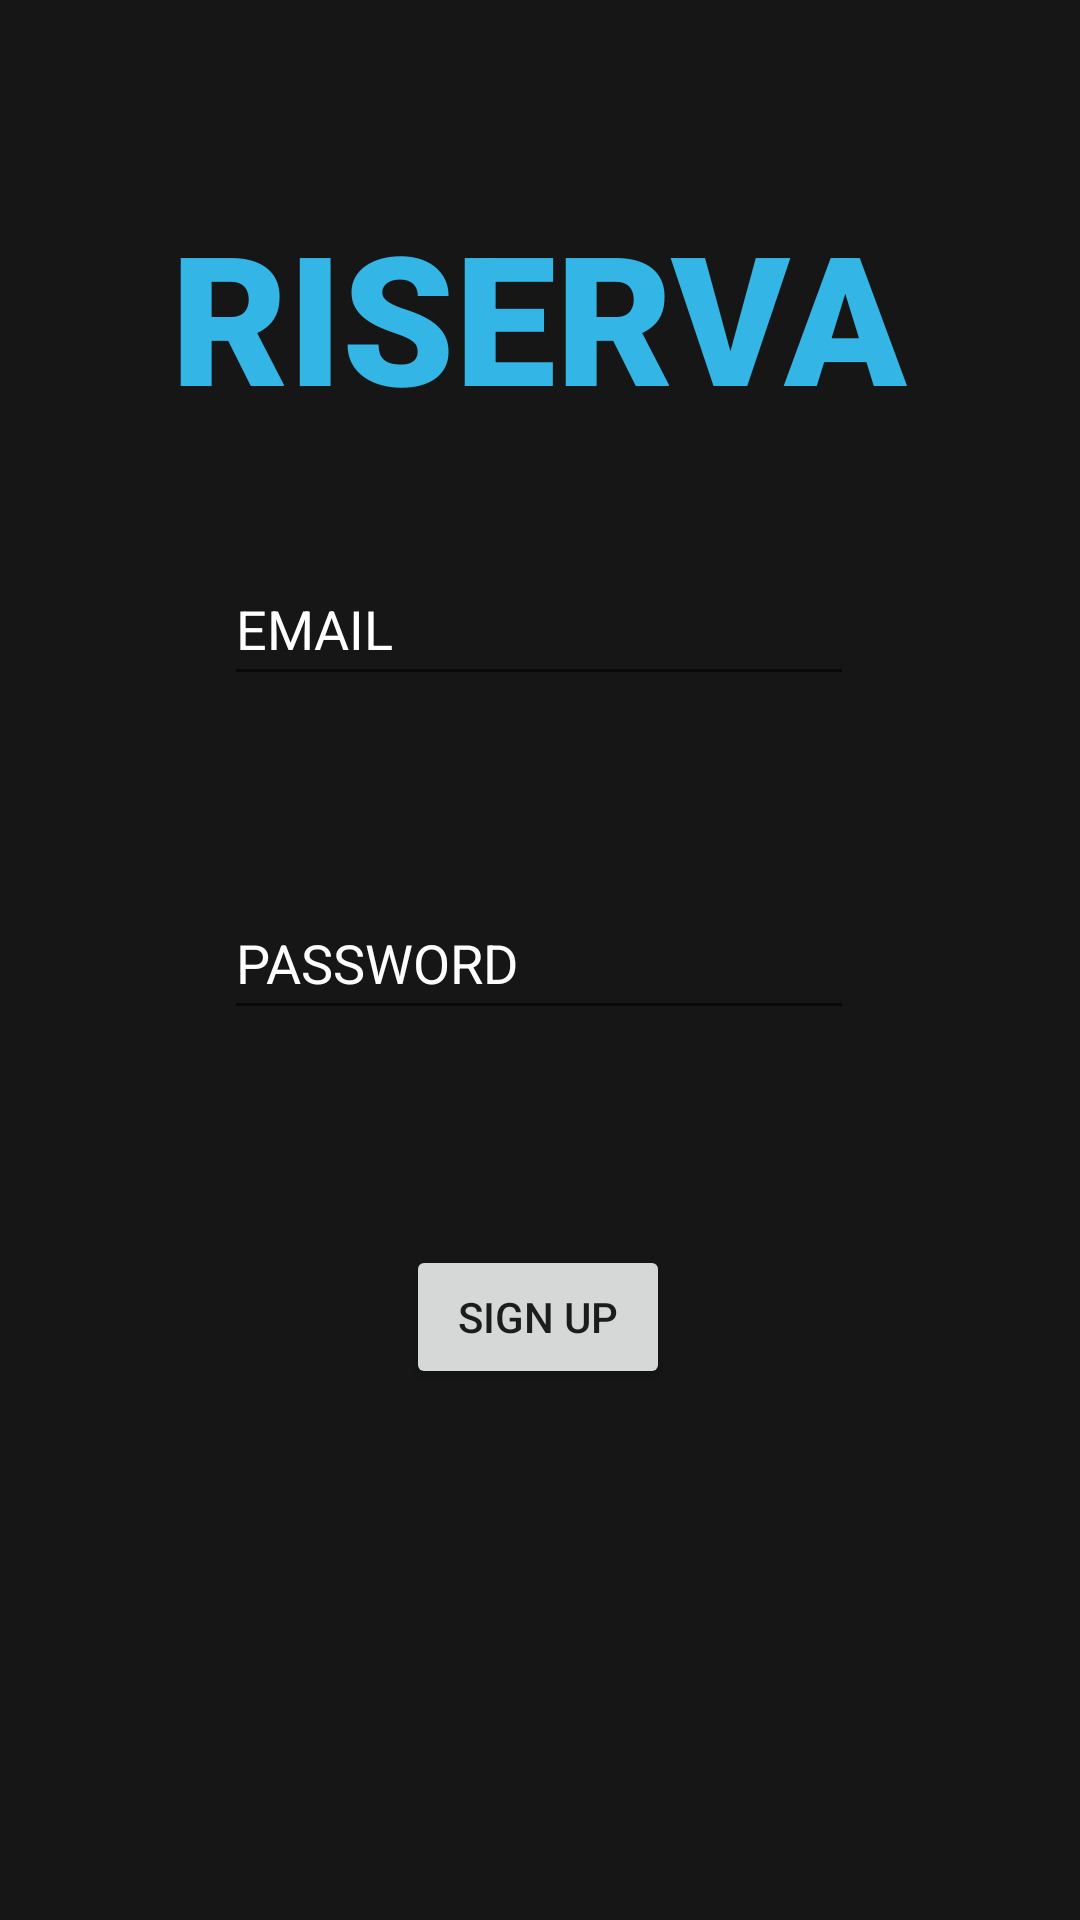

Layout XML and referenced resources for this Android screen:
<!-- AndroidManifest.xml: application theme Theme.RISERVA -->
<!-- res/layout/activity_main4.xml -->
<?xml version="1.0" encoding="utf-8"?>
<androidx.constraintlayout.widget.ConstraintLayout xmlns:android="http://schemas.android.com/apk/res/android"
    xmlns:app="http://schemas.android.com/apk/res-auto"
    xmlns:tools="http://schemas.android.com/tools"
    android:layout_width="match_parent"
    android:layout_height="match_parent"
    android:background="#171617"
    tools:context=".MainActivity4">

    <TextView
        android:id="@+id/textView4"
        android:layout_width="wrap_content"
        android:layout_height="wrap_content"
        android:fontFamily="sans-serif-black"
        android:text="RISERVA"
        android:textColor="@android:color/holo_blue_light"
        android:textSize="60sp"
        app:layout_constraintBottom_toBottomOf="parent"
        app:layout_constraintEnd_toEndOf="parent"
        app:layout_constraintHorizontal_bias="0.496"
        app:layout_constraintStart_toStartOf="parent"
        app:layout_constraintTop_toTopOf="parent"
        app:layout_constraintVertical_bias="0.116" />

    <EditText
        android:id="@+id/editTextTextPersonName2"
        android:layout_width="wrap_content"
        android:layout_height="wrap_content"
        android:ems="10"
        android:hint="EMAIL"
        android:inputType="textPersonName"
        android:minHeight="48dp"
        android:textColor="@color/white"
        android:textColorHint="@color/white"
        app:layout_constraintBottom_toBottomOf="parent"
        app:layout_constraintEnd_toEndOf="parent"
        app:layout_constraintHorizontal_bias="0.497"
        app:layout_constraintStart_toStartOf="parent"
        app:layout_constraintTop_toTopOf="parent"
        app:layout_constraintVertical_bias="0.311" />

    <EditText
        android:id="@+id/editTextTextPassword"
        android:layout_width="wrap_content"
        android:layout_height="wrap_content"
        android:ems="10"
        android:hint="PASSWORD"
        android:inputType="textPassword"
        android:minHeight="48dp"
        android:textColor="@color/white"
        android:textColorHint="@color/white"
        app:layout_constraintBottom_toBottomOf="parent"
        app:layout_constraintEnd_toEndOf="parent"
        app:layout_constraintHorizontal_bias="0.497"
        app:layout_constraintStart_toStartOf="parent"
        app:layout_constraintTop_toTopOf="parent"
        app:layout_constraintVertical_bias="0.499" />

    <Button
        android:id="@+id/button4"
        android:layout_width="wrap_content"
        android:layout_height="wrap_content"
        android:text="SIGN UP"
        app:layout_constraintBottom_toBottomOf="parent"
        app:layout_constraintEnd_toEndOf="parent"
        app:layout_constraintHorizontal_bias="0.498"
        app:layout_constraintStart_toStartOf="parent"
        app:layout_constraintTop_toTopOf="parent"
        app:layout_constraintVertical_bias="0.701" />
</androidx.constraintlayout.widget.ConstraintLayout>
<!-- resources referenced by this layout -->
<resources>
  <style name="Theme.RISERVA" parent="Theme.MaterialComponents.DayNight.DarkActionBar">
          
          <item name="colorPrimary">@color/purple_500</item>
          <item name="colorPrimaryVariant">@color/purple_700</item>
          <item name="colorOnPrimary">@color/white</item>
          
          <item name="colorSecondary">@color/teal_200</item>
          <item name="colorSecondaryVariant">@color/teal_700</item>
          <item name="colorOnSecondary">@color/black</item>
          
          <item name="android:statusBarColor" tools:targetApi="l">?attr/colorPrimaryVariant</item>
          
      </style>
  <!-- not gathered from this repository: default colours our renderer supplied (Android Studio template values) -->
  <color name="purple_500">#FF6200EE</color>
  <color name="purple_700">#FF3700B3</color>
  <color name="teal_200">#FF03DAC5</color>
  <color name="teal_700">#FF018786</color>
  <color name="black">#FF000000</color>
  <color name="white">#FFFFFFFF</color>
</resources>
